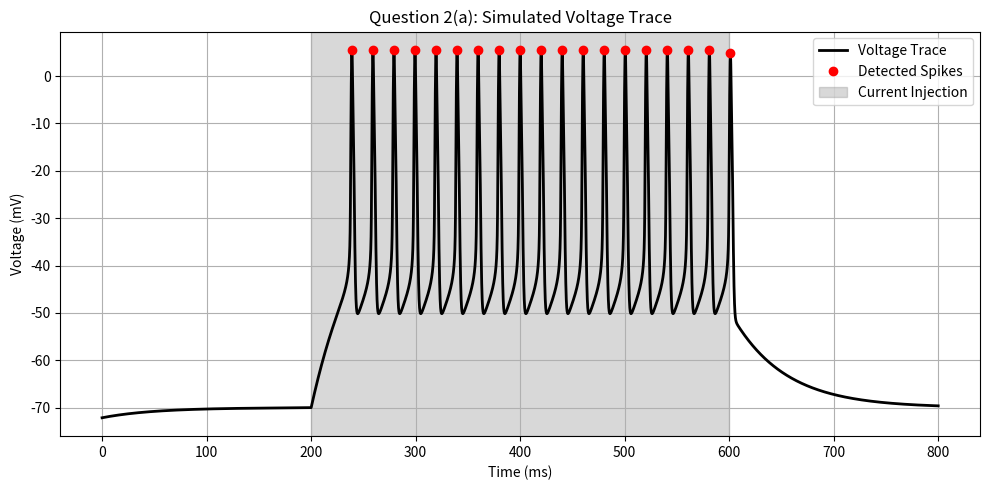
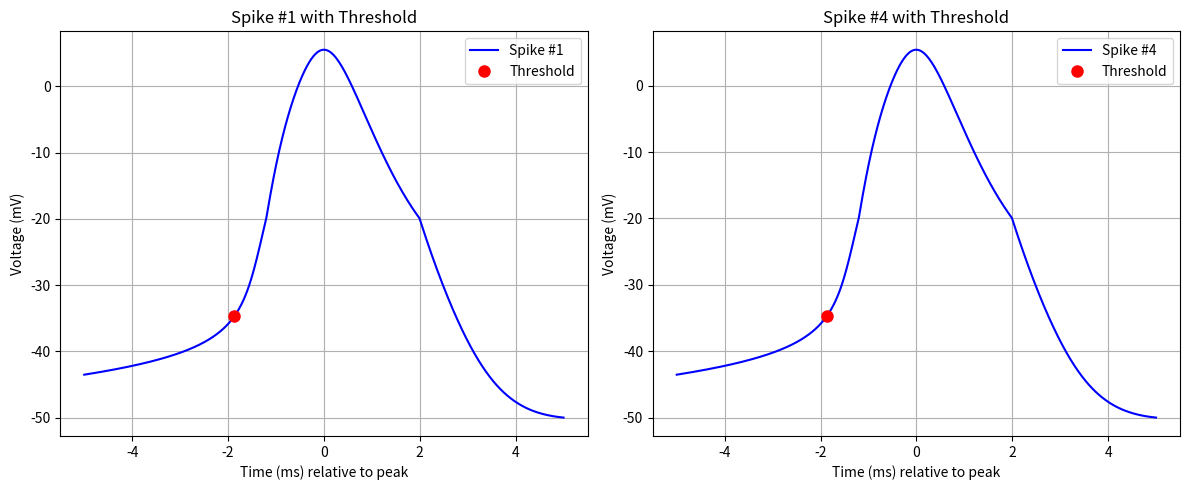

Here is the Python script that generated these plots, in order:
import numpy as np
import matplotlib.pyplot as plt
from scipy.integrate import solve_ivp
from scipy.signal import find_peaks

# Global Parameters 
# Nernst potentials (mV)
eNa = 50.0
eK  = -90.0
eL  = -70.0

# Conductances (nS)
gNa  = 450.0
gK   = 50.0
gL   = 2.0
gCaL = 20.0

# Applied current (pA)
Iapp = 100.0

# Current injection interval (ms)
t_inj_on  = 200.0
t_inj_off = 600.0

# Time constants (ms)
tauNbar = 10.0
tauH    = 1.0

# Half-activation constants (mV) & slopes
thetaM = -35.0
sigmaM = -5.0
thetaN = -30.0
sigmaN = -5.0
thetaS = -20.0
sigmaS = -0.05

# Capacitance (pF)
C = 100.0

# Other constants
RTF   = 26.7
Ca_ex = 2.5
f     = 0.1
eps   = 0.0015
kca   = 0.3

# Initial Conditions (order: [n, h, ca, v])
n0  = 0.0002
h0  = 0.01
ca0 = 0.103
v0  = -72.14
init_cond = [n0, h0, ca0, v0]

# Differential Equations Function: DiffEquations
def DiffEquations(t, y):
    """
    y[0] = n
    y[1] = h
    y[2] = ca
    y[3] = v
    """
    n, h, ca, v = y

    # K+ gating variable (n)
    ninf = 1.0 / (1.0 + np.exp((v - thetaN)/sigmaN))
    tauN = tauNbar / np.cosh((v - thetaN)/(2.0 * sigmaN))  # tauNbar divided by cosh((v-thetaN)/(2*sigmaN))
    
    # Na+ inactivation (h)
    alphaH = 0.128 * np.exp(-(v + 50.0)/18.0)
    betaH  = 4.0 / (1.0 + np.exp(-(v + 27.0)/5.0))
    hinf   = alphaH / (alphaH + betaH)
    
    # Na+ activation: 
    minf = 1.0 / (1.0 + np.exp((v - thetaM)/sigmaM))
    
    # Ionic currents:
    iNa = gNa * (minf**3) * h * (v - eNa)
    iK  = gK * (n**4) * (v - eK)
    
    # L-type Ca++ current: 
    sinf = 1.0 / (1.0 + np.exp((v - thetaS)/sigmaS))
    # To avoid division by zero in the denominator:
    denom = 1.0 - np.exp((2.0 * v) / RTF)
    if abs(denom) < 1e-9:
        iCaL = 0.0
    else:
        iCaL = gCaL * (sinf**2) * v * (Ca_ex / denom)
    
    # Leak current
    iL = gL * (v - eL)
    
    # Applied current: injected only between t_inj_on and t_inj_off
    iap = Iapp if (t >= t_inj_on and t <= t_inj_off) else 0.0

    # Differential equations:
    dn_dt  = (ninf - n) / tauN
    dh_dt  = (hinf - h) / tauH
    dca_dt = -f * (eps * iCaL + kca * (ca - 0.1))
    dv_dt  = (-iNa - iK - iCaL - iL + iap) / C

    return [dn_dt, dh_dt, dca_dt, dv_dt]

# Simulation: Run the model from 0 to 800 ms with dt=0.01 ms
t_start = 0.0
t_end   = 800.0
dt      = 0.01
t_eval  = np.arange(t_start, t_end + dt, dt)

sol = solve_ivp(DiffEquations, [t_start, t_end], init_cond, t_eval=t_eval,
                method='RK45', rtol=1e-6, atol=1e-8)
time_array = sol.t
n_sol, h_sol, ca_sol, v_sol = sol.y  # v_sol is the voltage trace


# Part (a): Compute Interspike Intervals (ISIs) & Plot Voltage Trace

def get_interspike_intervals(time_arr, voltage_arr, threshold=0.0):
    """
    Identify spikes using peaks above the given threshold and return the interspike intervals.
    """
    peaks, _ = find_peaks(voltage_arr, height=threshold)
    if len(peaks) < 2:
        return np.array([])
    spike_times = time_arr[peaks]
    return np.diff(spike_times)

isis = get_interspike_intervals(time_array, v_sol, threshold=0.0)
print("Part (a):")
print("Number of spikes detected:", len(isis)+1 if len(isis)>0 else 0)
print("Interspike intervals (ms):", isis)

# Plot the full voltage trace with spike markers and highlight the injection period.
plt.figure(figsize=(10,5))
plt.plot(time_array, v_sol, 'k-', linewidth=2, label="Voltage Trace")
spike_indices, _ = find_peaks(v_sol, height=0.0)
plt.plot(time_array[spike_indices], v_sol[spike_indices], 'ro', label="Detected Spikes")
plt.axvspan(t_inj_on, t_inj_off, color='gray', alpha=0.3, label="Current Injection")
plt.xlabel("Time (ms)")
plt.ylabel("Voltage (mV)")
plt.title("Question 2(a): Simulated Voltage Trace")
plt.legend()
plt.grid(True)
plt.tight_layout()
plt.show()


# Part (b): Extract Spike Segments and Determine Threshold 

# Spike indices:
spike1_idx = spike_indices[0]
spike4_idx = spike_indices[3]

def extract_spike_segment(time_arr, voltage_arr, peak_idx, window_ms=5.0):
    """Extract a segment of the spike ±window_ms around the spike peak."""
    dt_local = time_arr[1] - time_arr[0]
    pts_window = int(window_ms / dt_local)
    start_idx = max(0, peak_idx - pts_window)
    end_idx = min(len(time_arr) - 1, peak_idx + pts_window)
    # Recenter time so that the spike peak is at 0
    return time_arr[start_idx:end_idx+1] - time_arr[peak_idx], voltage_arr[start_idx:end_idx+1]

# Extract segments for spike #1 and spike #4
t_spike1, v_spike1 = extract_spike_segment(time_array, v_sol, spike1_idx, window_ms=5.0)
t_spike4, v_spike4 = extract_spike_segment(time_array, v_sol, spike4_idx, window_ms=5.0)

def find_spike_threshold(t_seg, v_seg, dvdt_thresh=10.0):
    """Calculate dV/dt for the spike segment and return (time, voltage) where it first exceeds dvdt_thresh."""
    dt_seg = t_seg[1] - t_seg[0]
    dvdt = np.gradient(v_seg, dt_seg)
    crossing = np.where(dvdt >= dvdt_thresh)[0]
    if len(crossing) == 0:
        return None, None
    cross_idx = crossing[0]
    return t_seg[cross_idx], v_seg[cross_idx]

# Compute threshold for each spike
thresh_time1, thresh_v1 = find_spike_threshold(t_spike1, v_spike1, dvdt_thresh=10.0)
thresh_time4, thresh_v4 = find_spike_threshold(t_spike4, v_spike4, dvdt_thresh=10.0)

print("\nPart (b):")
print("Spike #1 threshold crossing: time = {:.2f} ms, voltage = {:.2f} mV".format(thresh_time1, thresh_v1))
print("Spike #4 threshold crossing: time = {:.2f} ms, voltage = {:.2f} mV".format(thresh_time4, thresh_v4))

# Plot spike segments in two subplots with threshold markers
fig, axs = plt.subplots(1, 2, figsize=(12, 5))

axs[0].plot(t_spike1, v_spike1, 'b-', label="Spike #1")
if thresh_time1 is not None:
    axs[0].plot(thresh_time1, thresh_v1, 'ro', markersize=8, label="Threshold")
axs[0].set_title("Spike #1 with Threshold")
axs[0].set_xlabel("Time (ms) relative to peak")
axs[0].set_ylabel("Voltage (mV)")
axs[0].grid(True)
axs[0].legend()

axs[1].plot(t_spike4, v_spike4, 'b-', label="Spike #4")
if thresh_time4 is not None:
    axs[1].plot(thresh_time4, thresh_v4, 'ro', markersize=8, label="Threshold")
axs[1].set_title("Spike #4 with Threshold")
axs[1].set_xlabel("Time (ms) relative to peak")
axs[1].set_ylabel("Voltage (mV)")
axs[1].grid(True)
axs[1].legend()

plt.tight_layout()
plt.show()
